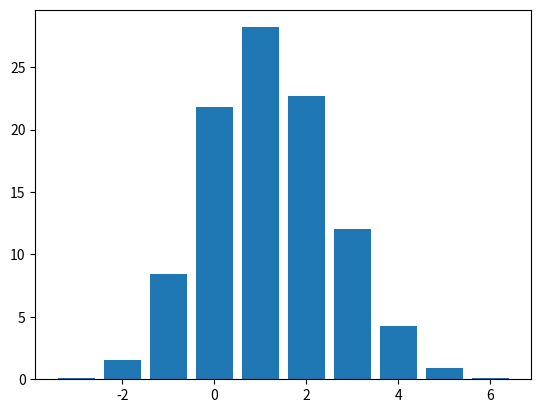

This chart was generated by the following Python code:
import numpy as np
from collections import Counter
import matplotlib.pyplot as plt


def odds(n_dice: int, n_iter: int, diff: int, die_size: int = 10, plot: bool = None) -> None:
    """
    Calculates and displays probabilities of successes for n_dice
    :param plot:
    :param n_dice: number of dice to roll
    :param n_iter: number of iterations
    :param diff: roll difficulty
    :param die_size: how many sides does your dice have
    :return: None
    """
    successes = []
    for i in range(n_iter):
        success = 0

        for d in range(n_dice):
            dice_n = np.random.randint(die_size)
            if dice_n == 0:
                success += -1
            elif dice_n == die_size - 1:
                success += 2
            elif dice_n >= diff - 1:
                success += 1

        successes.append(success)

    counts = Counter(successes)
    counts_proba = {k: 100 * v / n_iter for k, v in counts.items()}
    for key, value in sorted(counts_proba.items()):
        print(f'{key}: {value}')

    if plot:
        plt.bar(counts_proba.keys(), counts_proba.values())
        plt.show()


if __name__ == '__main__':
    for n in range(1):
        odds(n_dice=3,
             n_iter=1000000,
             diff=7,
             plot=True
             )
